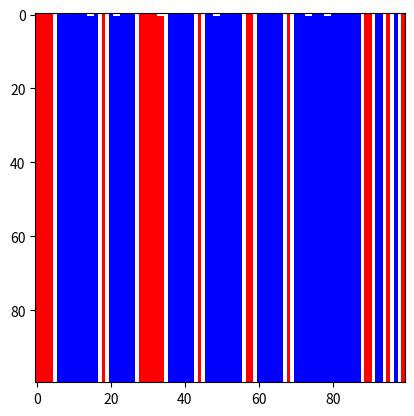

Python code for this plot:
import numpy as np
import matplotlib.pyplot as plt

class Agent:
    def __init__(self, state):
        self.state = state
        self.neighbors = []

    def interact(self, other_agent):
        if self.state == other_agent.state:
            return
        elif self.state == -1 and other_agent.state == 1:
            self.state = 0
        elif self.state == 1 and other_agent.state == -1:
            self.state = 0
        elif self.state == 0 and other_agent.state == -1:
            self.state = -1
        elif self.state == 0 and other_agent.state == 1:
            self.state = 1

    def update(self):
        for neighbor in self.neighbors:
            self.interact(neighbor)

class Swarm:
    def __init__(self, num_agents):
        self.agents = [Agent(np.random.choice([-1, 0, 1])) for _ in range(num_agents)]
        for i in range(num_agents):
            self.agents[i].neighbors = [self.agents[(i-1)%num_agents], self.agents[(i+1)%num_agents]]

    def update(self):
        for agent in self.agents:
            agent.update()

    def get_states(self):
        return [agent.state for agent in self.agents]

num_agents = 100
num_iterations = 100

swarm = Swarm(num_agents)
states_over_time = np.zeros((num_iterations, num_agents))

for i in range(num_iterations):
    swarm.update()
    states_over_time[i] = swarm.get_states()

plt.imshow(states_over_time, cmap='bwr', interpolation='nearest')
plt.show()
